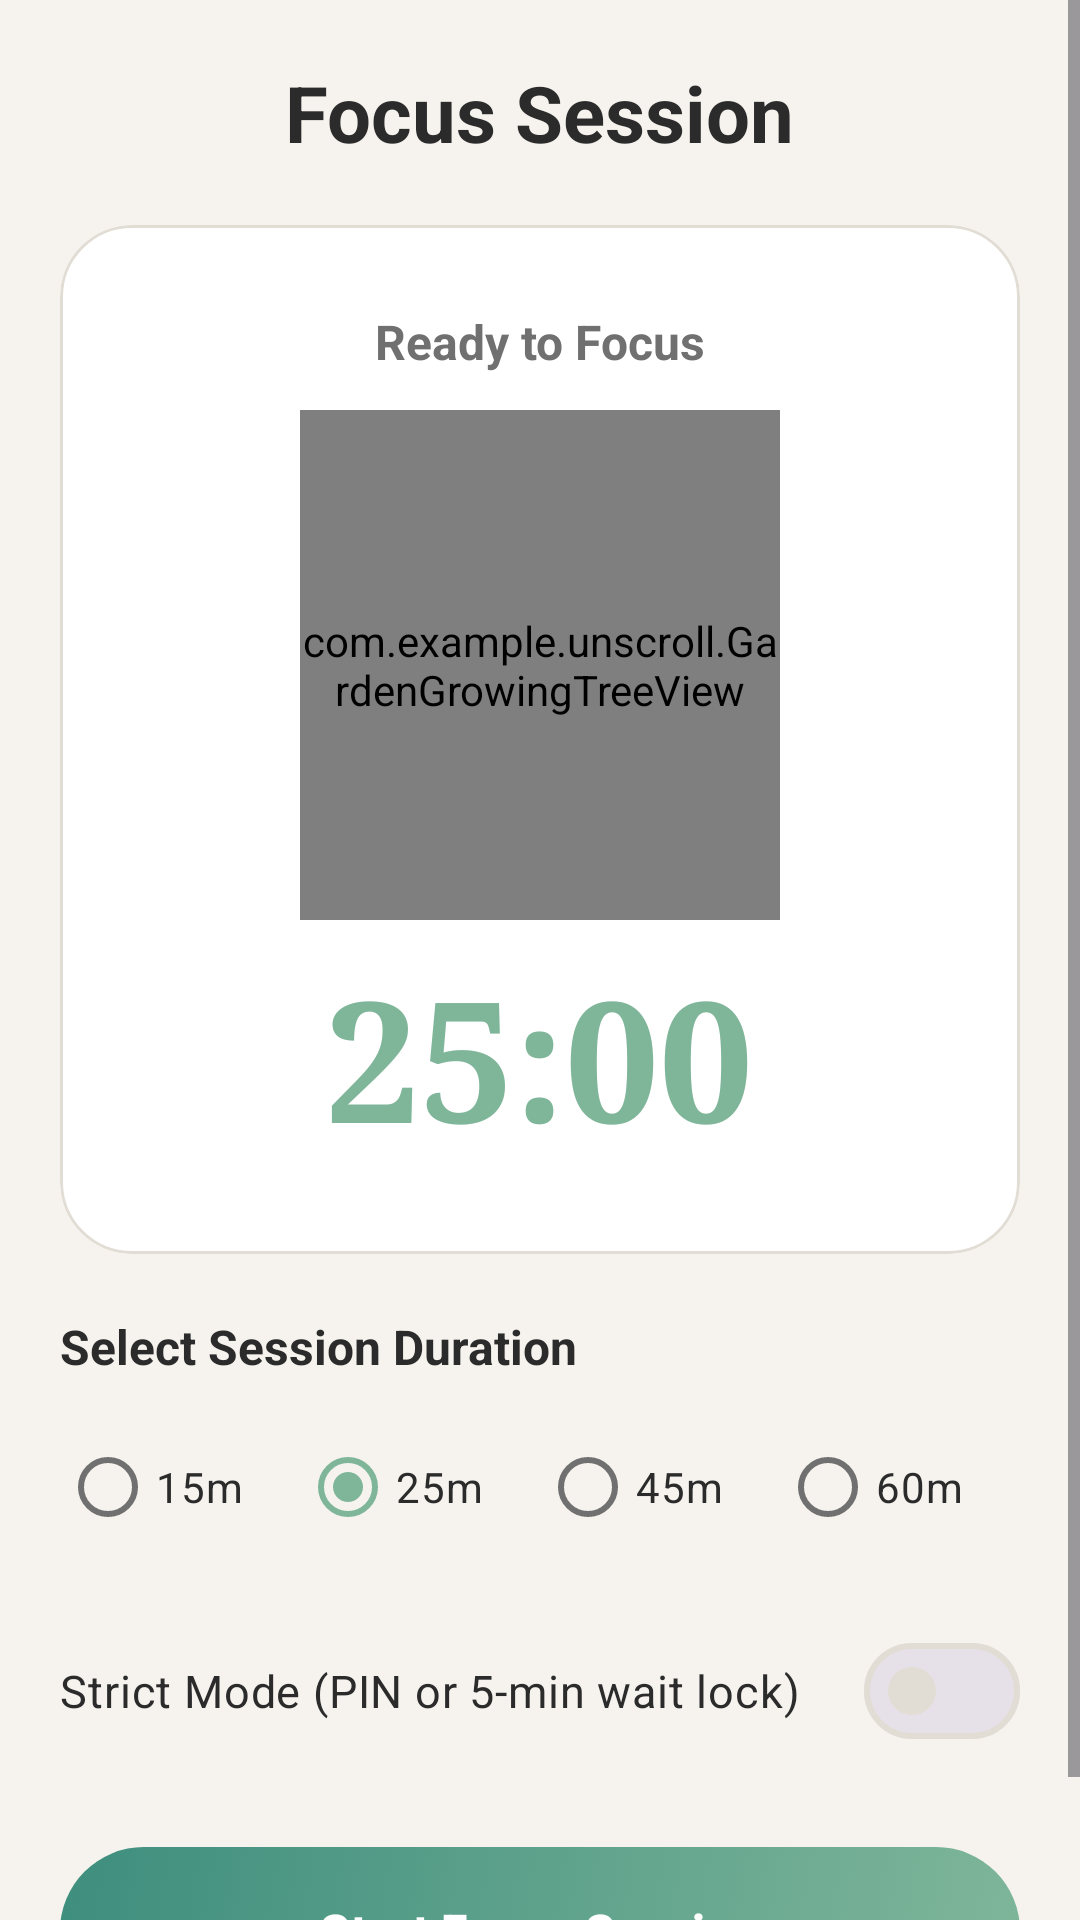

Android layout source for this screen:
<!-- AndroidManifest.xml: activity theme Theme.UnScroll -->
<!-- res/layout/activity_focus_session.xml -->
<?xml version="1.0" encoding="utf-8"?>
<ScrollView xmlns:android="http://schemas.android.com/apk/res/android"
    xmlns:app="http://schemas.android.com/apk/res-auto"
    android:layout_width="match_parent"
    android:layout_height="match_parent"
    android:background="@color/canvas"
    android:fillViewport="true">

    <LinearLayout
        android:layout_width="match_parent"
        android:layout_height="wrap_content"
        android:orientation="vertical"
        android:padding="20dp"
        android:gravity="center_horizontal">

        <TextView
            android:id="@+id/tvTitle"
            android:layout_width="wrap_content"
            android:layout_height="wrap_content"
            android:text="@string/title_focus_session"
            android:textColor="@color/text_primary"
            android:textSize="26sp"
            android:textStyle="bold" />

        
        <com.google.android.material.card.MaterialCardView
            android:layout_width="match_parent"
            android:layout_height="wrap_content"
            android:layout_marginTop="20dp"
            android:layout_marginBottom="20dp"
            app:cardBackgroundColor="@color/card_surface"
            app:cardCornerRadius="@dimen/card_corner_radius"
            app:cardElevation="0dp"
            app:strokeColor="@color/card_border"
            app:strokeWidth="1dp">

            <LinearLayout
                android:layout_width="match_parent"
                android:layout_height="wrap_content"
                android:orientation="vertical"
                android:gravity="center"
                android:padding="28dp">

                <TextView
                    android:id="@+id/tvSessionStatus"
                    android:layout_width="wrap_content"
                    android:layout_height="wrap_content"
                    android:text="Ready to Focus"
                    android:textColor="@color/text_secondary"
                    android:textSize="16sp"
                    android:textStyle="bold" />

                
                <com.example.unscroll.GardenGrowingTreeView
                    android:id="@+id/gardenGrowingTree"
                    android:layout_width="160dp"
                    android:layout_height="170dp"
                    android:layout_marginTop="12dp" />

                <TextView
                    android:id="@+id/tvTimerDisplay"
                    android:layout_width="wrap_content"
                    android:layout_height="wrap_content"
                    android:layout_marginTop="8dp"
                    android:text="25:00"
                    android:textColor="@color/primary"
                    android:textSize="56sp"
                    android:fontFamily="serif"
                    android:textStyle="bold" />
            </LinearLayout>
        </com.google.android.material.card.MaterialCardView>

        
        <LinearLayout
            android:id="@+id/layoutSetup"
            android:layout_width="match_parent"
            android:layout_height="wrap_content"
            android:orientation="vertical">

            <TextView
                android:layout_width="wrap_content"
                android:layout_height="wrap_content"
                android:text="Select Session Duration"
                android:textColor="@color/text_primary"
                android:textSize="16sp"
                android:textStyle="bold" />

            <RadioGroup
                android:id="@+id/rgDuration"
                android:layout_width="match_parent"
                android:layout_height="wrap_content"
                android:layout_marginTop="12dp"
                android:orientation="horizontal">

                <RadioButton
                    android:id="@+id/rb15"
                    android:layout_width="0dp"
                    android:layout_height="wrap_content"
                    android:layout_weight="1"
                    android:text="15m"
                    android:textColor="@color/text_primary" />

                <RadioButton
                    android:id="@+id/rb25"
                    android:layout_width="0dp"
                    android:layout_height="wrap_content"
                    android:layout_weight="1"
                    android:checked="true"
                    android:text="25m"
                    android:textColor="@color/text_primary" />

                <RadioButton
                    android:id="@+id/rb45"
                    android:layout_width="0dp"
                    android:layout_height="wrap_content"
                    android:layout_weight="1"
                    android:text="45m"
                    android:textColor="@color/text_primary" />

                <RadioButton
                    android:id="@+id/rb60"
                    android:layout_width="0dp"
                    android:layout_height="wrap_content"
                    android:layout_weight="1"
                    android:text="60m"
                    android:textColor="@color/text_primary" />
            </RadioGroup>

            <com.google.android.material.materialswitch.MaterialSwitch
                android:id="@+id/switchStrictMode"
                android:layout_width="match_parent"
                android:layout_height="wrap_content"
                android:layout_marginTop="20dp"
                android:text="Strict Mode (PIN or 5-min wait lock)"
                android:textColor="@color/text_primary"
                android:textSize="15sp" />

            <com.google.android.material.textfield.TextInputLayout
                android:id="@+id/tilPinCode"
                style="@style/Widget.Material3.TextInputLayout.OutlinedBox"
                android:layout_width="match_parent"
                android:layout_height="wrap_content"
                android:layout_marginTop="12dp"
                android:hint="Set 4-Digit Security PIN"
                android:visibility="gone">

                <com.google.android.material.textfield.TextInputEditText
                    android:id="@+id/etPinCode"
                    android:layout_width="match_parent"
                    android:layout_height="wrap_content"
                    android:textColor="@color/text_primary"
                    android:inputType="numberPassword"
                    android:maxLength="4" />
            </com.google.android.material.textfield.TextInputLayout>

            <Button
                android:id="@+id/btnStartSession"
                style="@style/Widget.Material3.Button"
                android:layout_width="match_parent"
                android:layout_height="56dp"
                android:layout_marginTop="28dp"
                app:backgroundTint="@null"
                android:background="@drawable/selector_button_primary"
                android:text="@string/btn_start_session"
                android:textColor="@color/white"
                android:textStyle="bold"
                android:textSize="16sp" />
        </LinearLayout>

        
        <LinearLayout
            android:id="@+id/layoutActiveControls"
            android:layout_width="match_parent"
            android:layout_height="wrap_content"
            android:orientation="vertical"
            android:visibility="gone">

            <Button
                android:id="@+id/btnEndSession"
                style="@style/Widget.Material3.Button.OutlinedButton"
                android:layout_width="match_parent"
                android:layout_height="52dp"
                android:layout_marginTop="16dp"
                android:text="@string/btn_end_session"
                android:textColor="@color/warning_red"
                android:textSize="15sp" />
        </LinearLayout>

    </LinearLayout>
</ScrollView>
<!-- resources referenced by this layout -->
<resources>
  <color name="canvas">#F6F3EE</color>
  <color name="card_border">#E2DDD4</color>
  <color name="card_surface">#FFFFFF</color>
  <color name="primary">#7FB69A</color>
  <color name="text_primary">#2B2B2B</color>
  <color name="text_secondary">#707070</color>
  <color name="warning_red">#D65A53</color>
  <color name="white">#FFFFFFFF</color>
  <dimen name="card_corner_radius">24dp</dimen>
  <!-- drawable selector_button_primary (drawable) -->
  <?xml version="1.0" encoding="utf-8"?>
  <selector xmlns:android="http://schemas.android.com/apk/res/android">
      <item android:state_pressed="true">
          <shape android:shape="rectangle">
              <gradient
                  android:angle="135"
                  android:startColor="#6A9F83"
                  android:endColor="#327568"
                  android:type="linear" />
              <corners android:radius="28dp" />
              <size android:height="56dp" />
          </shape>
      </item>
      <item>
          <shape android:shape="rectangle">
              <gradient
                  android:angle="135"
                  android:startColor="#7FB69A"
                  android:endColor="#3E8E7E"
                  android:type="linear" />
              <corners android:radius="28dp" />
              <size android:height="56dp" />
          </shape>
      </item>
  </selector>
  <string name="btn_end_session">End Session Early</string>
  <string name="btn_start_session">Start Focus Session</string>
  <string name="title_focus_session">Focus Session</string>
  <style name="Theme.UnScroll" parent="Theme.UnScroll.Dawn" />
  <style name="Theme.UnScroll.Dawn" parent="Theme.UnScroll.CalmNeutral" />
  <style name="Theme.UnScroll.CalmNeutral" parent="Theme.Material3.DayNight.NoActionBar">
          <item name="colorPrimary">@color/calm_primary</item>
          <item name="colorPrimaryVariant">@color/calm_primary_dark</item>
          <item name="colorOnPrimary">#0E1210</item>
          <item name="colorSecondary">@color/calm_secondary</item>
          <item name="colorOnSecondary">@color/calm_text_primary</item>
          <item name="colorSurface">@color/surface</item>
          <item name="colorOnSurface">@color/text_primary</item>
          <item name="colorSurfaceVariant">@color/surface_variant</item>
          <item name="colorOnSurfaceVariant">@color/text_secondary</item>
          <item name="colorOutline">@color/card_border</item>
          <item name="android:statusBarColor">@color/calm_canvas</item>
          <item name="android:windowLightStatusBar">true</item>
          <item name="android:windowBackground">@color/calm_canvas</item>
          <item name="shapeAppearanceMediumComponent">@style/ShapeAppearance.UnScroll.Card</item>
          <item name="shapeAppearanceLargeComponent">@style/ShapeAppearance.UnScroll.Card</item>
      </style>
  <color name="calm_primary">#7FB69A</color>
  <color name="calm_primary_dark">#3E8E7E</color>
  <color name="calm_secondary">#E8E2D9</color>
  <color name="calm_text_primary">#2B2B2B</color>
  <color name="surface">#FFFFFF</color>
  <color name="surface_variant">#EFECE6</color>
  <color name="calm_canvas">#F6F3EE</color>
  <style name="ShapeAppearance.UnScroll.Card" parent="ShapeAppearance.Material3.MediumComponent">
          <item name="cornerSize">24dp</item>
      </style>
</resources>
